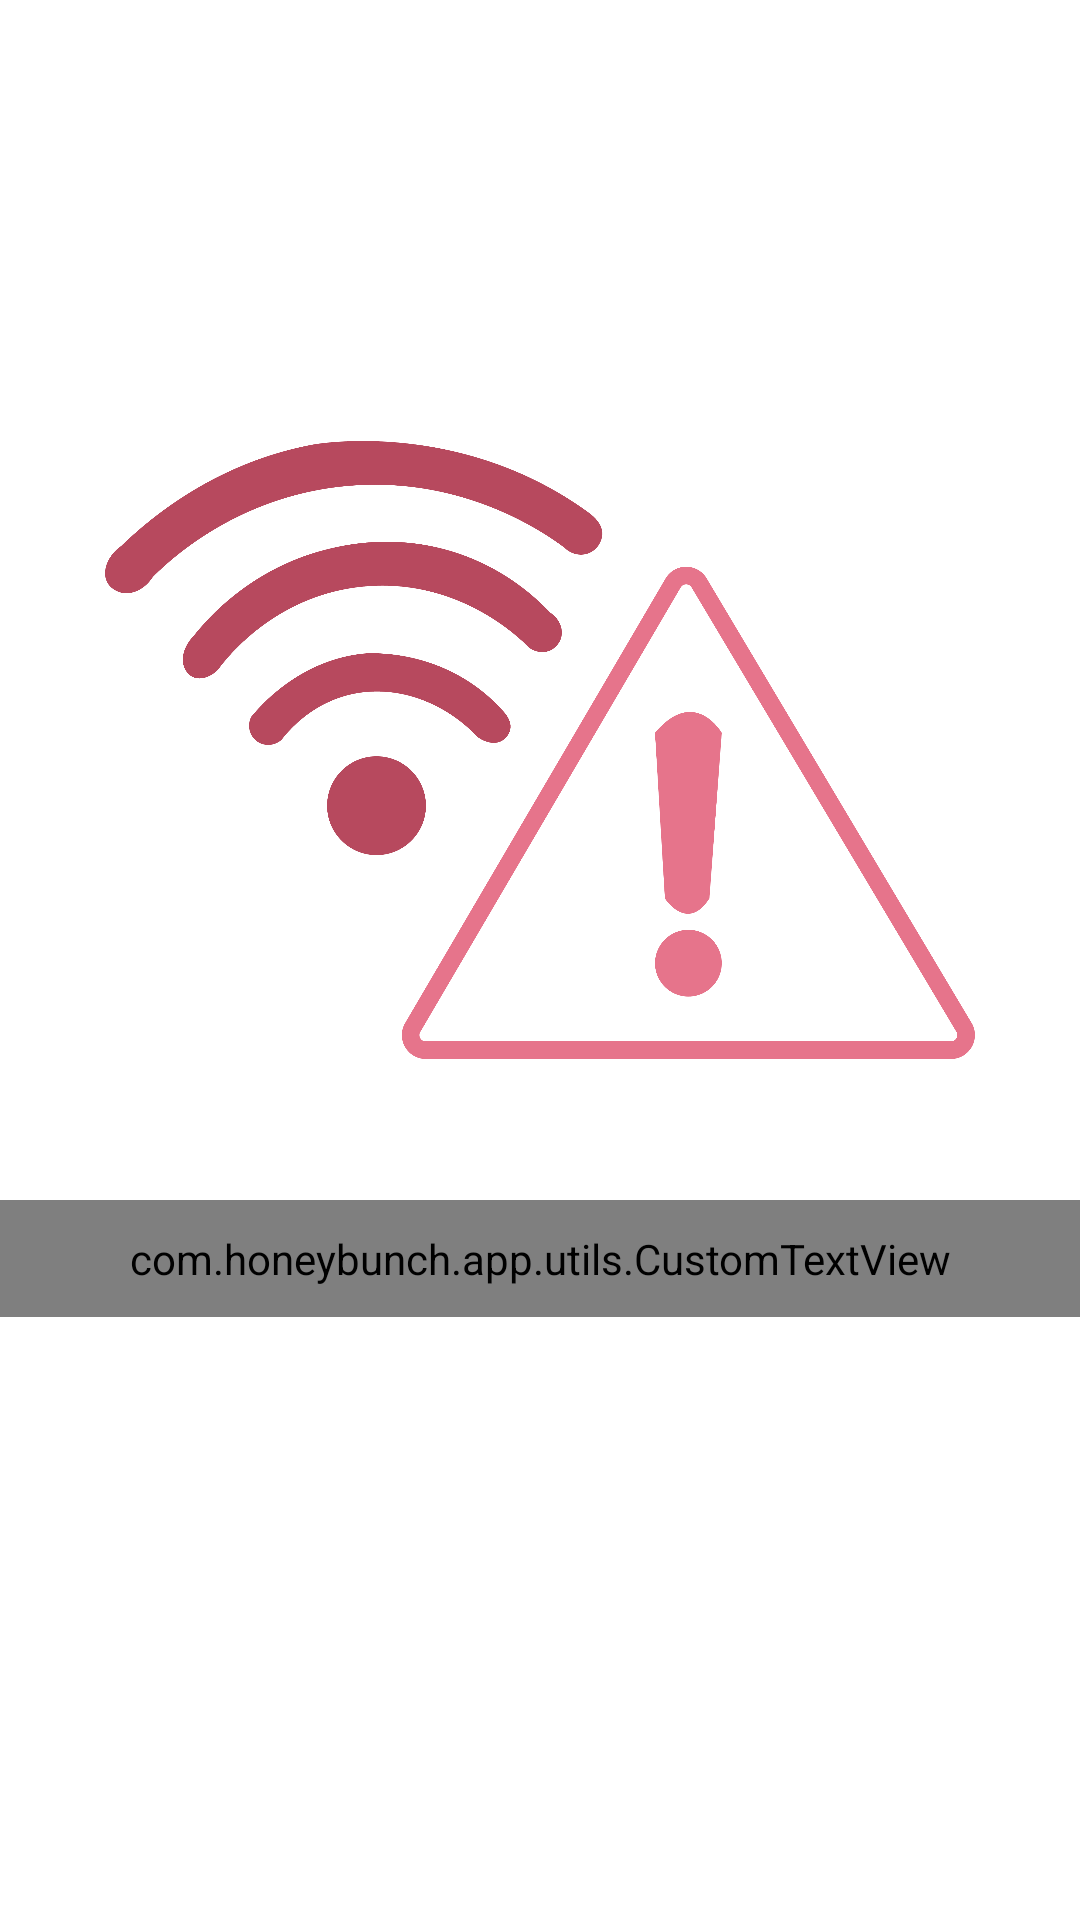

Layout XML and referenced resources for this Android screen:
<!-- AndroidManifest.xml: application theme Theme.MyLove1 -->
<!-- res/layout/warning_error_layout.xml -->
<?xml version="1.0" encoding="utf-8"?>
<androidx.constraintlayout.widget.ConstraintLayout xmlns:android="http://schemas.android.com/apk/res/android"
    android:layout_width="match_parent"
    android:layout_height="wrap_content"
    android:visibility="visible"
    xmlns:app="http://schemas.android.com/apk/res-auto">

    <RelativeLayout
        android:layout_width="wrap_content"
        android:layout_height="wrap_content"
        app:layout_constraintTop_toTopOf="parent"
        app:layout_constraintStart_toStartOf="parent"
        android:visibility="visible">

        

        <ImageView
            android:layout_width="wrap_content"
            android:layout_height="500dp"
            android:padding="35dp"
            android:src="@drawable/network_error" />

        <com.honeybunch.app.utils.CustomTextView
            android:layout_width="match_parent"
            android:layout_height="wrap_content"
            android:layout_centerHorizontal="true"
            android:layout_marginTop="400dp"
            android:padding="10dp"
            android:text="Network is not available!, Please connect to internet connection."
            android:textAlignment="center"
            android:textSize="15sp"
            app:font_name="HNBold" />

    </RelativeLayout>

</androidx.constraintlayout.widget.ConstraintLayout>
<!-- resources referenced by this layout -->
<resources>
  <color name="black">#121212</color>
  <!-- drawable network_error: png bitmap (drawable, 57673 bytes) -->
  <style name="Theme.MyLove1" parent="Theme.MaterialComponents.DayNight.NoActionBar">
          
          <item name="colorPrimary">@color/white</item>
          <item name="colorOnPrimary">@color/light_black</item>
          <item name="colorPrimaryVariant">@color/custom_theme_color</item>
          <item name="android:itemTextAppearance">@color/black</item>
  
  
          
          <item name="android:statusBarColor" tools:targetApi="l">?attr/colorPrimaryVariant</item>
          
      </style>
  <color name="white">#FFFFFF</color>
  <color name="light_black">#222D36</color>
  <color name="custom_theme_color">#B5485D</color>
</resources>
